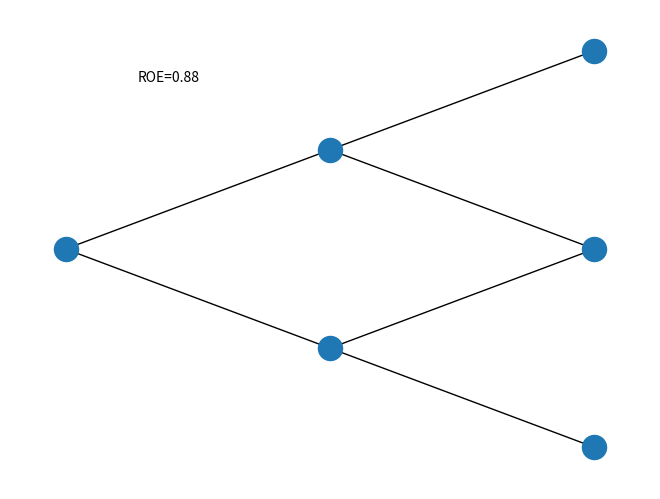

The matplotlib source for this figure:
"""
  Name     : 4375OS_09_23_binomial_tree_graph.py
  Book     : Python for Finance
  Publisher: Packt Publishing Ltd. 
  Author   : Yuxing Yan
  Date     : 12/26/2013
  email    : yany@canisius.edu
             paulyxy@hotmail.com
"""

import networkx as nx 
import matplotlib.pyplot as plt 
plt.figtext(0.2,0.85,"ROE=0.88")
n=2
G=nx.Graph() 
for i in range(0,n+1):     
    for j in range(1,i+2):         
        if i<n:             
            G.add_edge((i,j),(i+1,j))
            # with edges being added, nodes are created authomatically             
            G.add_edge((i,j),(i+1,j+1)) 
posG={}    #dictionary with nodes position 


for node in G.nodes():     
    posG[node]=(node[0],n+2+node[0]-2*node[1])  # write the coordinates of nodes 
nx.draw(G,pos=posG)      

plt.show()
